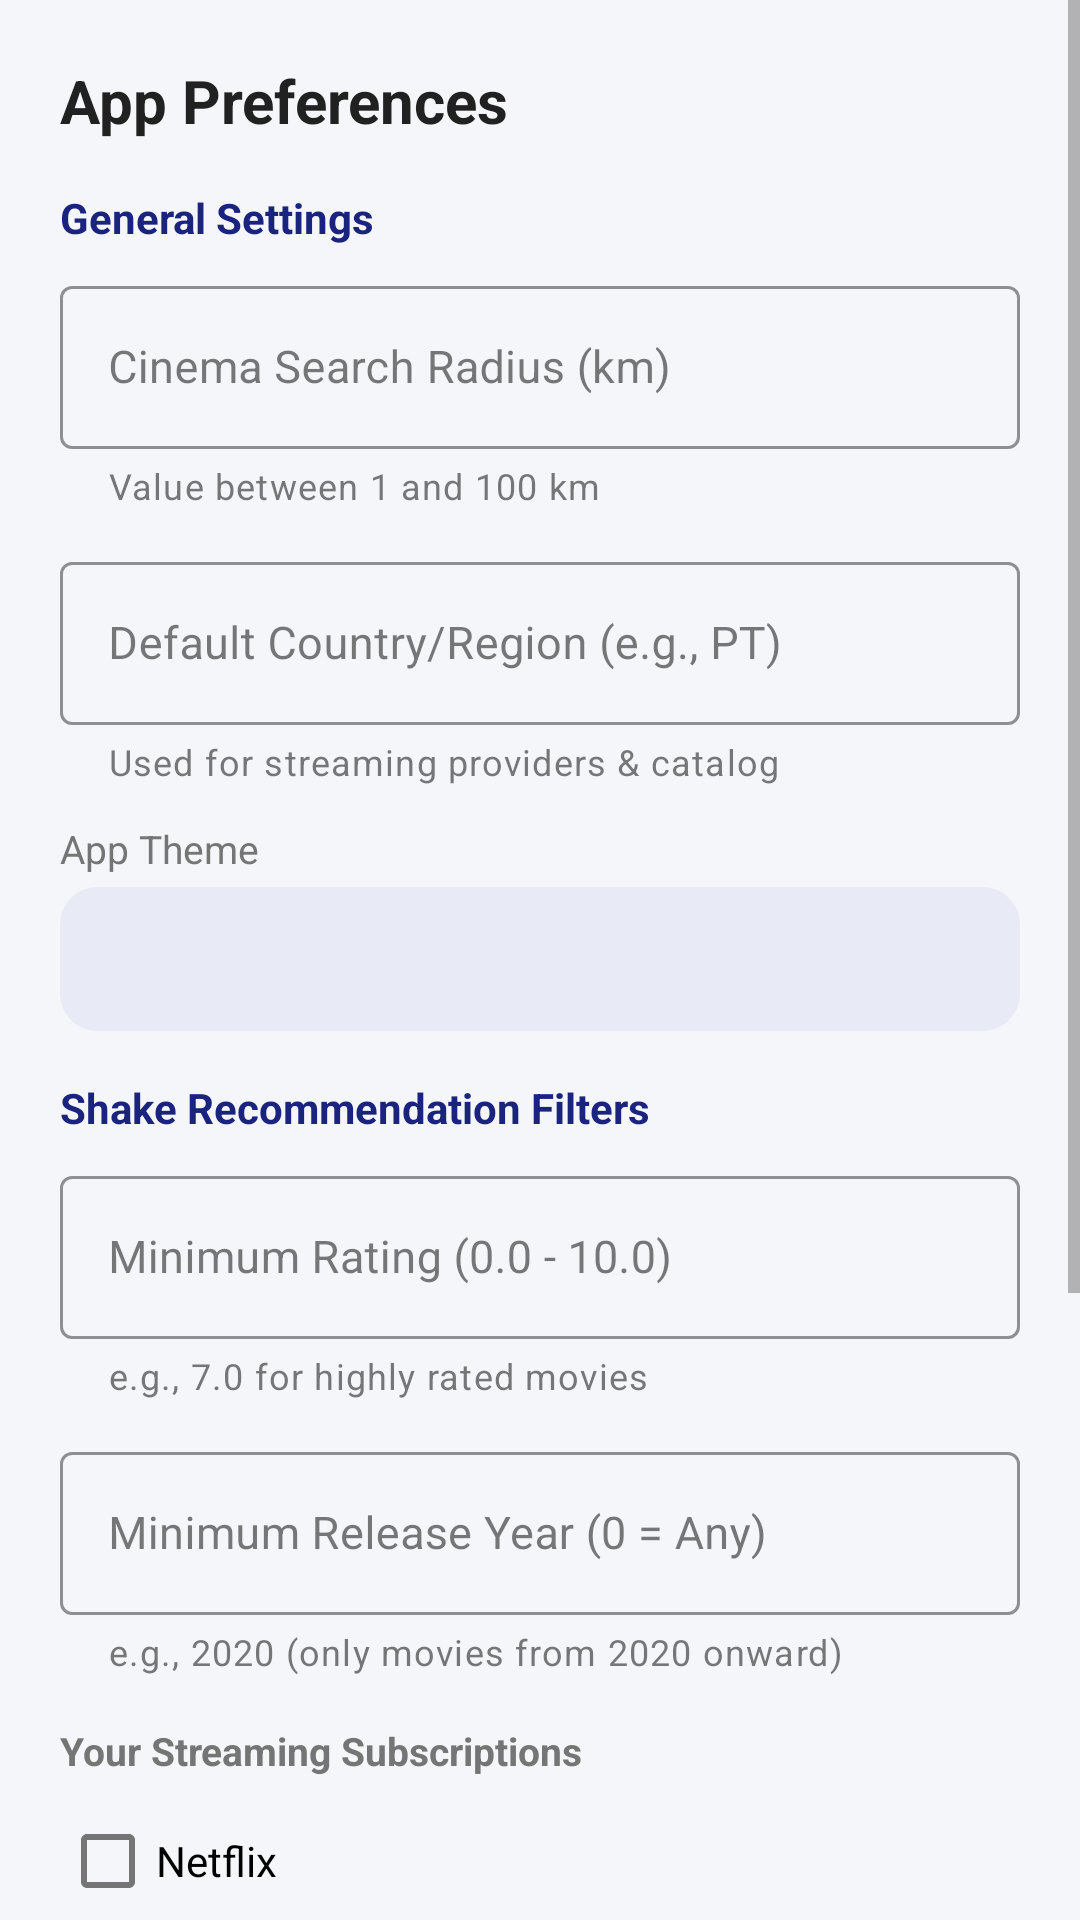

Here is an Android app screen rendered from its layout file. Give the layout XML and the strings, colors and styles it references.
<!-- AndroidManifest.xml: application theme Theme.CineTrack -->
<!-- res/layout/dialog_preferences.xml -->
<?xml version="1.0" encoding="utf-8"?>
<ScrollView xmlns:android="http://schemas.android.com/apk/res/android"
    xmlns:app="http://schemas.android.com/apk/res-auto"
    android:layout_width="match_parent"
    android:layout_height="wrap_content">

    <LinearLayout
        android:layout_width="match_parent"
        android:layout_height="wrap_content"
        android:orientation="vertical"
        android:padding="20dp">

        <TextView
            android:layout_width="wrap_content"
            android:layout_height="wrap_content"
            android:text="@string/dialog_title_preferences"
            android:textColor="@color/text_primary"
            android:textSize="20sp"
            android:textStyle="bold"
            android:layout_marginBottom="16dp" />

        
        <TextView
            android:layout_width="wrap_content"
            android:layout_height="wrap_content"
            android:text="@string/section_general_prefs"
            android:textColor="@color/primary"
            android:textSize="14sp"
            android:textStyle="bold"
            android:layout_marginBottom="8dp" />

        <com.google.android.material.textfield.TextInputLayout
            android:id="@+id/inputLayoutCinemaRadius"
            style="@style/Widget.MaterialComponents.TextInputLayout.OutlinedBox"
            android:layout_width="match_parent"
            android:layout_height="wrap_content"
            android:layout_marginBottom="12dp"
            app:boxStrokeColor="@color/primary"
            app:hintTextColor="@color/primary"
            app:helperText="@string/helper_cinema_radius"
            app:helperTextEnabled="true">

            <com.google.android.material.textfield.TextInputEditText
                android:id="@+id/editTextCinemaRadius"
                android:layout_width="match_parent"
                android:layout_height="wrap_content"
                android:hint="@string/hint_cinema_radius"
                android:textColor="@color/text_primary"
                android:textColorHint="@color/text_secondary"
                android:inputType="number"
                android:textSize="15sp" />
        </com.google.android.material.textfield.TextInputLayout>

        <com.google.android.material.textfield.TextInputLayout
            android:id="@+id/inputLayoutDefaultRegion"
            style="@style/Widget.MaterialComponents.TextInputLayout.OutlinedBox"
            android:layout_width="match_parent"
            android:layout_height="wrap_content"
            android:layout_marginBottom="12dp"
            app:boxStrokeColor="@color/primary"
            app:hintTextColor="@color/primary"
            app:helperText="@string/helper_default_region"
            app:helperTextEnabled="true">

            <com.google.android.material.textfield.TextInputEditText
                android:id="@+id/editTextDefaultRegion"
                android:layout_width="match_parent"
                android:layout_height="wrap_content"
                android:hint="@string/hint_default_region"
                android:textColor="@color/text_primary"
                android:textColorHint="@color/text_secondary"
                android:inputType="textCapCharacters"
                android:maxLength="5"
                android:textSize="15sp" />
        </com.google.android.material.textfield.TextInputLayout>

        
        <TextView
            android:layout_width="wrap_content"
            android:layout_height="wrap_content"
            android:text="@string/label_theme_mode"
            android:textColor="@color/text_secondary"
            android:textSize="13sp"
            android:layout_marginBottom="4dp" />

        <Spinner
            android:id="@+id/spinnerThemeMode"
            android:layout_width="match_parent"
            android:layout_height="48dp"
            android:background="@drawable/badge_background"
            android:backgroundTint="@color/badge_bg"
            android:paddingStart="8dp"
            android:paddingEnd="8dp"
            android:layout_marginBottom="16dp" />

        
        <TextView
            android:layout_width="wrap_content"
            android:layout_height="wrap_content"
            android:text="@string/section_shake_prefs"
            android:textColor="@color/primary"
            android:textSize="14sp"
            android:textStyle="bold"
            android:layout_marginBottom="8dp" />

        <com.google.android.material.textfield.TextInputLayout
            android:id="@+id/inputLayoutMinRating"
            style="@style/Widget.MaterialComponents.TextInputLayout.OutlinedBox"
            android:layout_width="match_parent"
            android:layout_height="wrap_content"
            android:layout_marginBottom="12dp"
            app:boxStrokeColor="@color/primary"
            app:hintTextColor="@color/primary"
            app:helperText="@string/helper_min_rating"
            app:helperTextEnabled="true">

            <com.google.android.material.textfield.TextInputEditText
                android:id="@+id/editTextMinRating"
                android:layout_width="match_parent"
                android:layout_height="wrap_content"
                android:hint="@string/hint_min_rating"
                android:textColor="@color/text_primary"
                android:textColorHint="@color/text_secondary"
                android:inputType="numberDecimal"
                android:textSize="15sp" />
        </com.google.android.material.textfield.TextInputLayout>

        <com.google.android.material.textfield.TextInputLayout
            android:id="@+id/inputLayoutMinYear"
            style="@style/Widget.MaterialComponents.TextInputLayout.OutlinedBox"
            android:layout_width="match_parent"
            android:layout_height="wrap_content"
            android:layout_marginBottom="16dp"
            app:boxStrokeColor="@color/primary"
            app:hintTextColor="@color/primary"
            app:helperText="@string/helper_min_year"
            app:helperTextEnabled="true">

            <com.google.android.material.textfield.TextInputEditText
                android:id="@+id/editTextMinYear"
                android:layout_width="match_parent"
                android:layout_height="wrap_content"
                android:hint="@string/hint_min_year"
                android:textColor="@color/text_primary"
                android:textColorHint="@color/text_secondary"
                android:inputType="number"
                android:maxLength="4"
                android:textSize="15sp" />
        </com.google.android.material.textfield.TextInputLayout>

        
        <TextView
            android:layout_width="wrap_content"
            android:layout_height="wrap_content"
            android:text="@string/label_streaming_services"
            android:textColor="@color/text_secondary"
            android:textSize="13sp"
            android:textStyle="bold"
            android:layout_marginBottom="4dp" />

        <CheckBox
            android:id="@+id/checkboxNetflix"
            android:layout_width="match_parent"
            android:layout_height="wrap_content"
            android:text="@string/provider_netflix"
            android:textSize="14sp" />

        <CheckBox
            android:id="@+id/checkboxHboMax"
            android:layout_width="match_parent"
            android:layout_height="wrap_content"
            android:text="@string/provider_hbo"
            android:textSize="14sp" />

        <CheckBox
            android:id="@+id/checkboxDisneyPlus"
            android:layout_width="match_parent"
            android:layout_height="wrap_content"
            android:text="@string/provider_disney"
            android:textSize="14sp" />

        <CheckBox
            android:id="@+id/checkboxPrimeVideo"
            android:layout_width="match_parent"
            android:layout_height="wrap_content"
            android:text="@string/provider_prime"
            android:textSize="14sp" />

        <CheckBox
            android:id="@+id/checkboxAppleTv"
            android:layout_width="match_parent"
            android:layout_height="wrap_content"
            android:text="@string/provider_apple"
            android:textSize="14sp"
            android:layout_marginBottom="16dp" />

        
        <TextView
            android:layout_width="wrap_content"
            android:layout_height="wrap_content"
            android:text="@string/label_shake_sensitivity"
            android:textColor="@color/text_secondary"
            android:textSize="13sp"
            android:textStyle="bold"
            android:layout_marginBottom="4dp" />

        <Spinner
            android:id="@+id/spinnerShakeSensitivity"
            android:layout_width="match_parent"
            android:layout_height="48dp"
            android:layout_marginBottom="8dp" />

    </LinearLayout>
</ScrollView>
<!-- resources referenced by this layout -->
<resources>
  <color name="badge_bg">#E8EAF6</color>
  <color name="primary">#1A237E</color>
  <color name="text_primary">#212121</color>
  <color name="text_secondary">#757575</color>
  <!-- drawable badge_background (drawable) -->
  <?xml version="1.0" encoding="utf-8"?>
  <shape xmlns:android="http://schemas.android.com/apk/res/android"
      android:shape="rectangle">
      <corners android:radius="12dp" />
      <solid android:color="#E8EAF6" />
      <stroke
          android:width="1dp"
          android:color="#C5CAE9" />
  </shape>
  <string name="dialog_title_preferences">App Preferences</string>
  <string name="helper_cinema_radius">Value between 1 and 100 km</string>
  <string name="helper_default_region">Used for streaming providers &amp; catalog</string>
  <string name="helper_min_rating">e.g., 7.0 for highly rated movies</string>
  <string name="helper_min_year">e.g., 2020 (only movies from 2020 onward)</string>
  <string name="hint_cinema_radius">Cinema Search Radius (km)</string>
  <string name="hint_default_region">Default Country/Region (e.g., PT)</string>
  <string name="hint_min_rating">Minimum Rating (0.0 - 10.0)</string>
  <string name="hint_min_year">Minimum Release Year (0 = Any)</string>
  <string name="label_shake_sensitivity">Shake Sensitivity</string>
  <string name="label_streaming_services">Your Streaming Subscriptions</string>
  <string name="label_theme_mode">App Theme</string>
  <string name="provider_apple">Apple TV+</string>
  <string name="provider_disney">Disney+</string>
  <string name="provider_hbo">HBO Max</string>
  <string name="provider_netflix">Netflix</string>
  <string name="provider_prime">Amazon Prime Video</string>
  <string name="section_general_prefs">General Settings</string>
  <string name="section_shake_prefs">Shake Recommendation Filters</string>
  <style name="Theme.CineTrack" parent="Theme.MaterialComponents.DayNight.NoActionBar">
          <item name="colorPrimary">@color/primary</item>
          <item name="colorPrimaryVariant">@color/primary_dark</item>
          <item name="colorOnPrimary">#FFFFFF</item>
          <item name="colorSecondary">@color/accent</item>
          <item name="colorOnSecondary">#212121</item>
          <item name="colorSurface">@color/surface</item>
          <item name="colorOnSurface">@color/text_primary</item>
          <item name="android:colorBackground">@color/background</item>
          <item name="android:windowBackground">@color/background</item>
          <item name="android:textColorPrimary">@color/text_primary</item>
          <item name="android:textColorSecondary">@color/text_secondary</item>
          <item name="android:editTextColor">@color/text_primary</item>
          <item name="android:textColorHint">@color/text_secondary</item>
          <item name="android:statusBarColor">@color/primary_dark</item>
      </style>
  <color name="primary_dark">#0D1642</color>
  <color name="accent">#FFC107</color>
  <color name="surface">#FFFFFF</color>
  <color name="background">#F5F6FA</color>
</resources>
